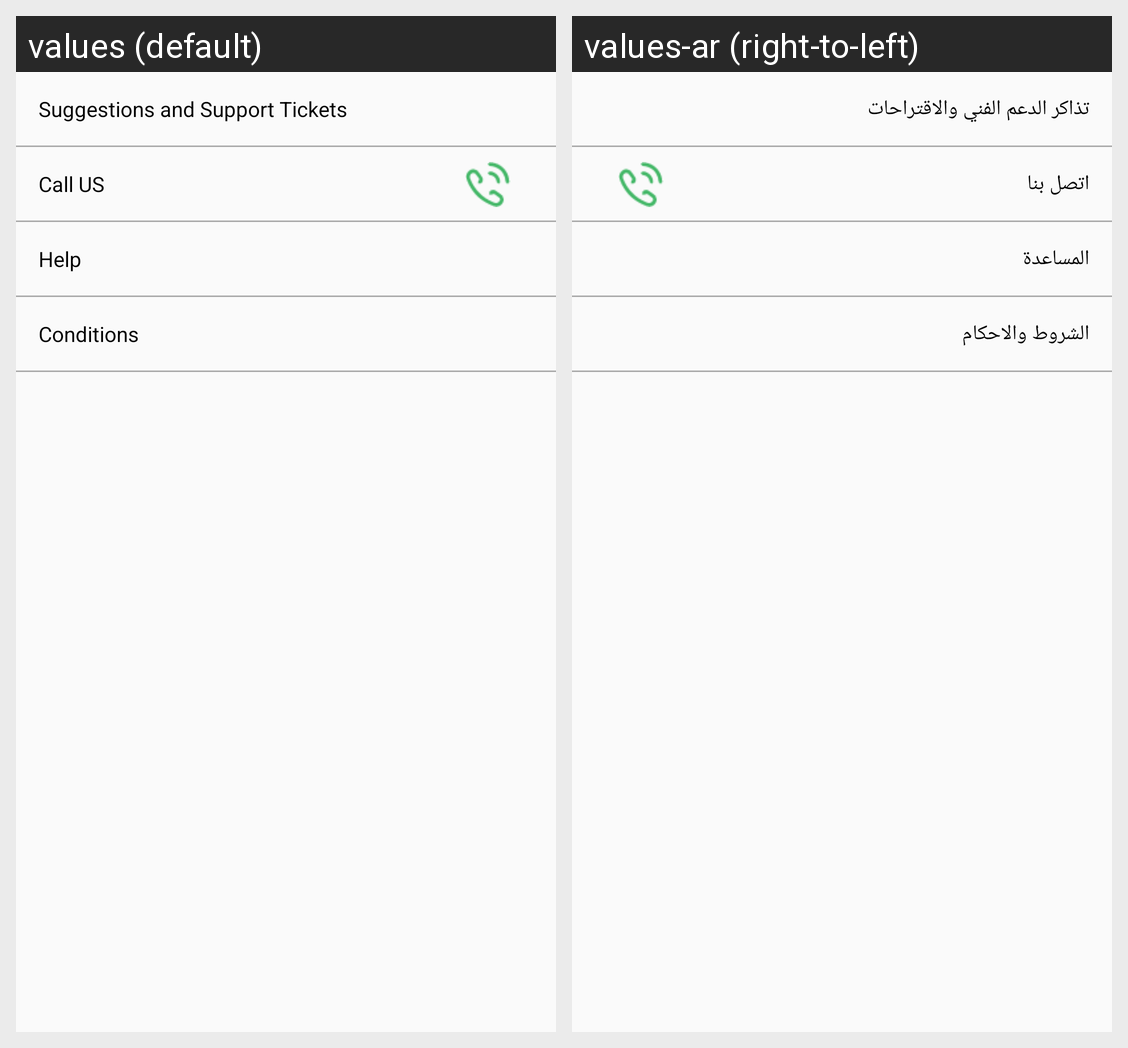

The same Android screen rendered under two of its app's locales, left to right. List the strings drawn on it with the default value and each locale's translation.
Android screen res/layout/content_support.xml rendered under 2 locales, left to right: values (default), values-ar (right-to-left). Device: Nexus 5 (rendered at 1080×1920; each locale shown at half size, 540×960, under a caption strip naming it); theme AppTheme.
Strings drawn on this screen, with the default value and each locale's value (text and hints the layout hard-codes, and strings that could not be matched under every locale, appear in the picture but are not listed):

support_ticket
  values: Suggestions and Support Tickets
  values-ar: تذاكر الدعم الفني والاقتراحات

call_us
  values: Call US
  values-ar: اتصل بنا

help
  values: Help
  values-ar: المساعدة

conditions
  values: Conditions
  values-ar: الشروط والاحكام
